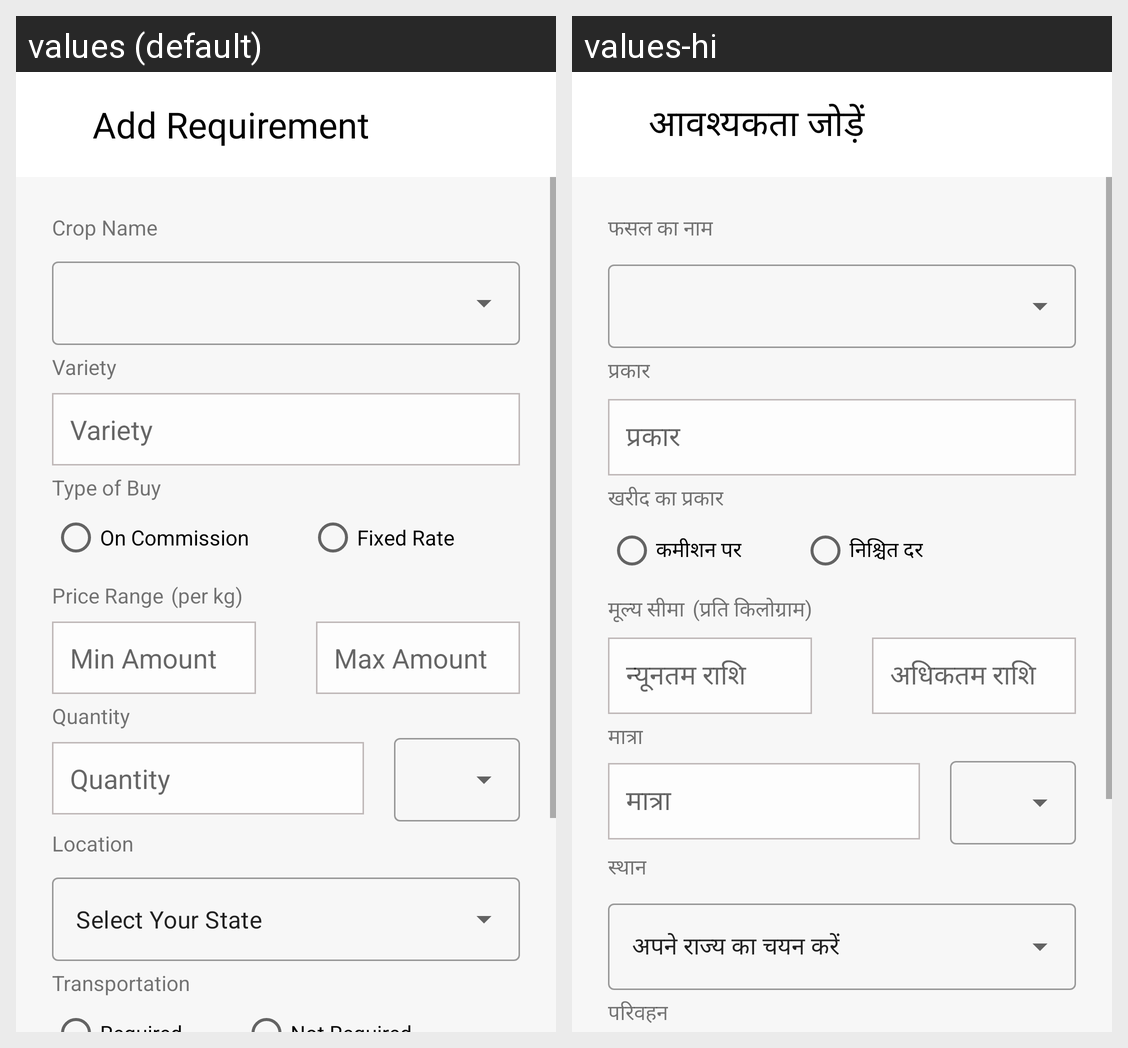

The Android screen above is rendered under two locales of the same app. Produce the string resources it draws, with the default and per-locale values.
Android screen res/layout/activity_add_requirement.xml rendered under 2 locales, left to right: values (default), values-hi. Device: Nexus 5 (rendered at 1080×1920; each locale shown at half size, 540×960, under a caption strip naming it); theme Theme.Farmsbook.MainActivity.
Strings drawn on this screen, with the default value and each locale's value (text and hints the layout hard-codes, and strings that could not be matched under every locale, appear in the picture but are not listed):

add_requirement
  values: Add Requirement
  values-hi: आवश्यकता जोड़ें

type_of_buy
  values: Type of Buy
  values-hi: खरीद का प्रकार

on_commission
  values: On Commission
  values-hi: कमीशन पर

fixed_rate
  values: Fixed Rate
  values-hi: निश्चित दर

crop_name
  values: Crop Name
  values-hi: फसल का नाम

variety
  values: Variety
  values-hi: प्रकार

price_range
  values: Price Range
  values-hi: मूल्य सीमा

per_kg_2
  values: (per kg)
  values-hi: (प्रति किलोग्राम)

min_amount
  values: Min Amount
  values-hi: न्यूनतम राशि

max_amount
  values: Max Amount
  values-hi: अधिकतम राशि

quantity
  values: Quantity
  values-hi: मात्रा

location
  values: Location
  values-hi: स्थान

select_your_state
  values: Select Your State
  values-hi: अपने राज्य का चयन करें

transportation
  values: Transportation
  values-hi: परिवहन
